Run: headless pygame with SDL's dummy video driver; simulated clock (each Clock.tick advances the game by its frame time, no real sleeping); random seed 0; keys injected as events and as key.get_pressed() state; no mouse input.
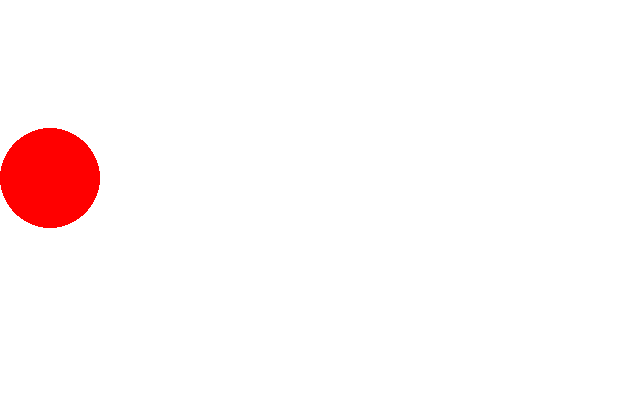
Frame 1 of 4 · flips 1–60 · no input
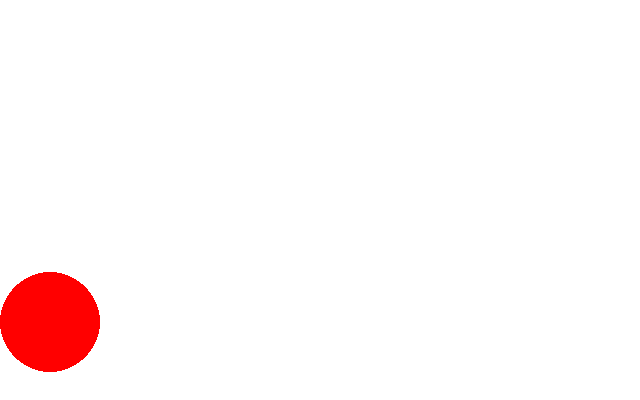
Frame 2 of 4 · flips 61–180 · tapped SPACE, RETURN · held RIGHT (→), D
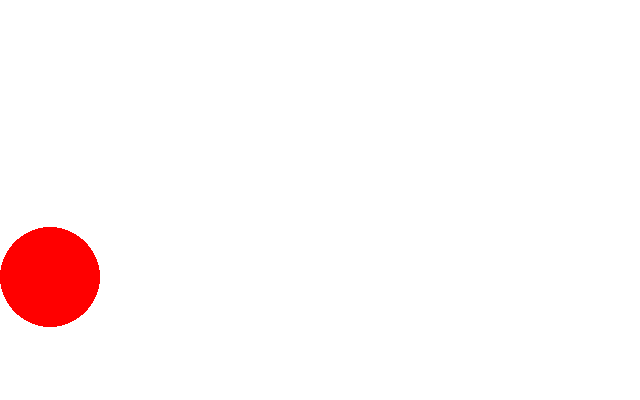
Frame 3 of 4 · flips 181–300 · held DOWN (↓), S
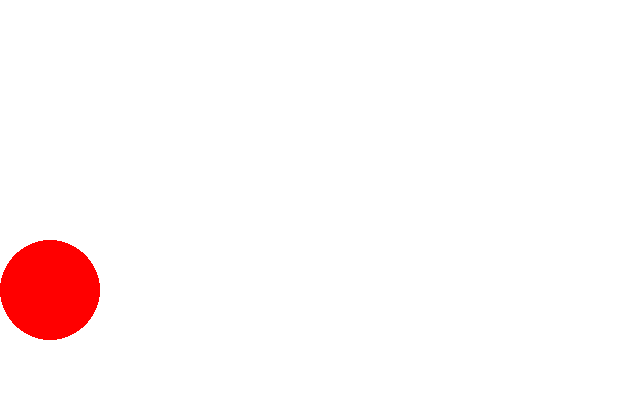
Frame 4 of 4 · flips 301–420 · held LEFT (←), A, UP (↑), W

The pygame program that drew these frames:

import pygame
from pygame.locals import *


RED = (255, 0, 0)
WHITE = (255, 255, 255)

GRAVITY = 60

clock=pygame.time.Clock()


class Wheel(pygame.sprite.Sprite):
    def __init__(self, radius: int, position: tuple[int, int]):
        super().__init__()
        self.y_velocity: float = 0
        self.radius = radius
        self.image = pygame.Surface([2*radius, 2*radius])
        self.image.fill(WHITE)
        self.image.set_colorkey(WHITE)
        self.rect = self.image.get_rect()
        self.x_cord: float = float(position[0])
        self.y_cord: float = float(position[1])
        pygame.draw.circle(
            self.image,
            RED,
            [self.x_cord-radius, self.y_cord-radius],
            self.radius,
            width = 0)

    def update(self, dt: float):
        self.y_velocity += GRAVITY * dt
        self.y_cord += self.y_velocity * dt
        # print(f'{self.y_cord=}')

        if self.y_cord > 300:
            self.y_velocity = -100
        self.rect.y = int(self.y_cord)


class Supsension(pygame.sprite.Group):
    def __init__(self):
        self._wheel = Wheel(radius=50, position=(100, 100))
        # self._shock_absorber =
        # self._spring =
        # self._body =
        super().__init__([self._wheel])



class App:
    def __init__(self):
        self._running = True
        self._display_surf = None
        self.size = self.weight, self.height = 640, 400

    def on_init(self):
        pygame.init()
        self._display_surf = pygame.display.set_mode(self.size, pygame.HWSURFACE | pygame.DOUBLEBUF)
        self._sprites = Supsension()
        self._running = True

    def on_event(self, event):
        if event.type == pygame.QUIT:
            self._running = False

    def on_loop(self, dt):
        self._sprites.update(dt=dt)

    def on_render(self):
        self._display_surf.fill(WHITE)
        self._sprites.draw(self._display_surf)
        pygame.display.flip()

    def on_cleanup(self):
        pygame.quit()

    def on_execute(self):
        self.on_init()
        while self._running:
            dt = clock.tick(60) / 1000
            for event in pygame.event.get():
                self.on_event(event)
            self.on_loop(dt=dt)
            self.on_render()
        self.on_cleanup()


if __name__ == "__main__" :
    app = App()
    app.on_execute()
